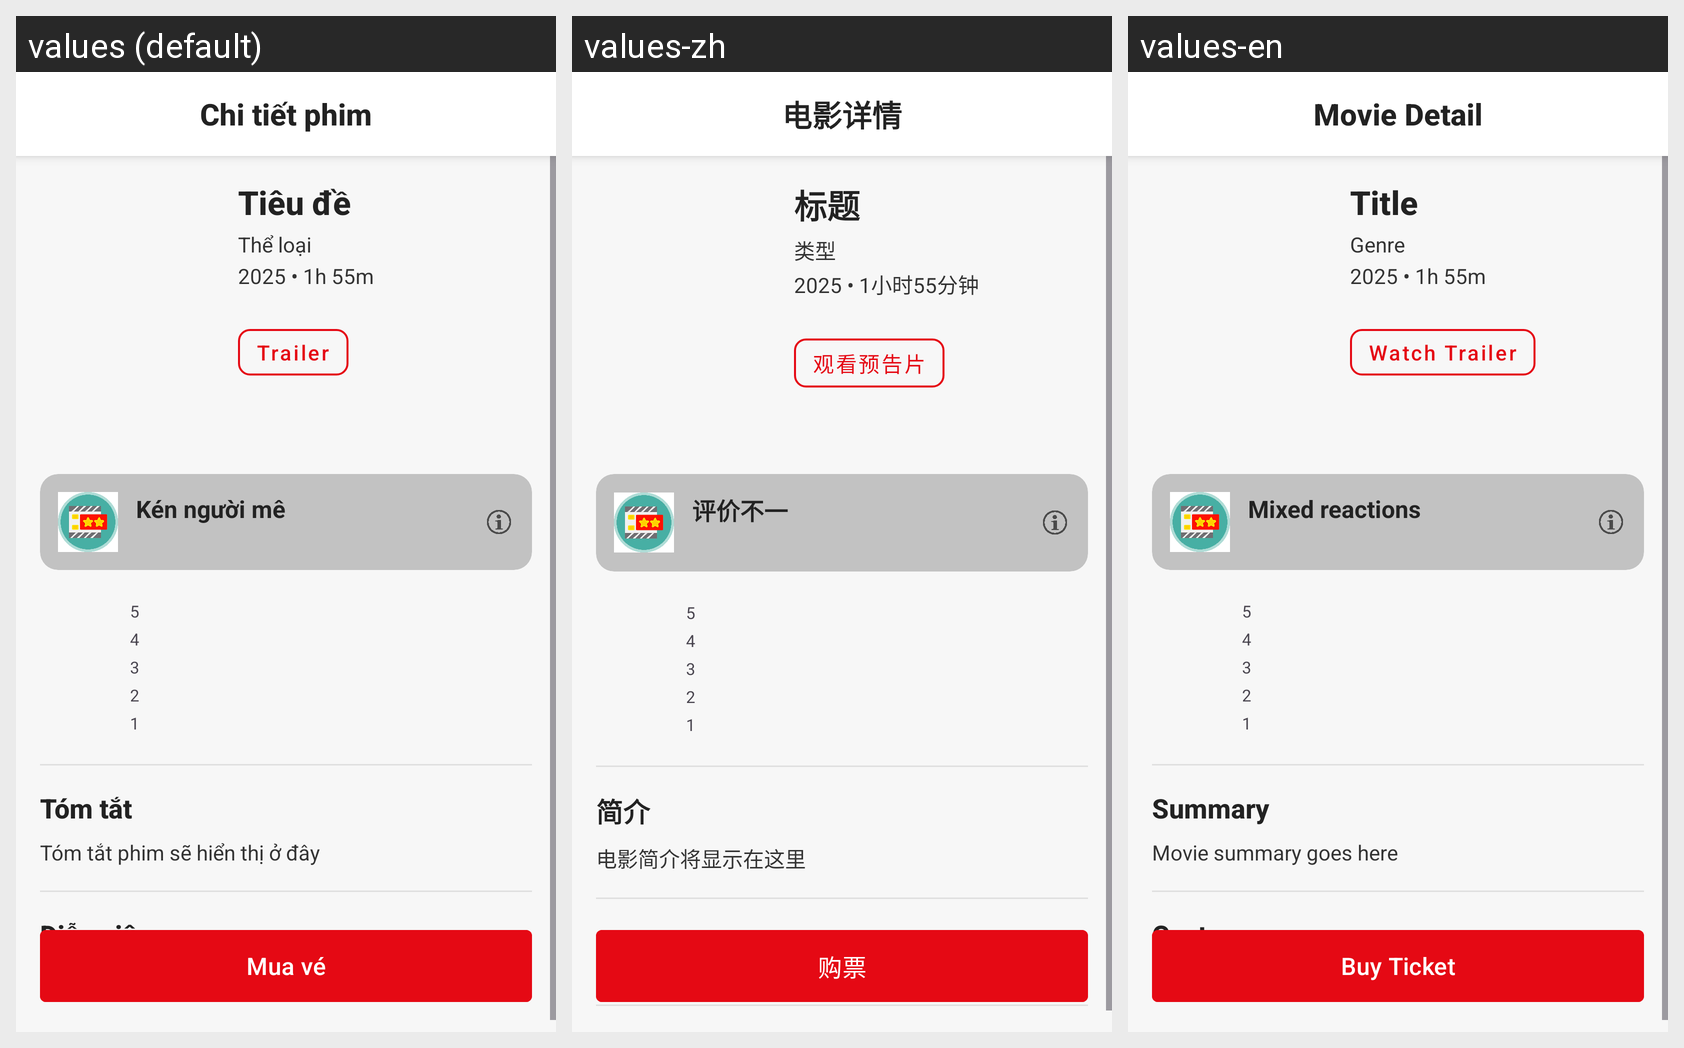

Locale-by-locale string values for the Android screen shown in this grid:
Android screen res/layout/parthome_movie_details.xml rendered under 3 locales, left to right: values (default), values-zh, values-en. Device: Nexus 5 (rendered at 1080×1920; each locale shown at half size, 540×960, under a caption strip naming it); theme Theme.App_movie_booking_ticket.
Other locales in the repository, not shown: values-ja, values-ko, values-ru.
Strings drawn on this screen, with the default value and each locale's value (text and hints the layout hard-codes, and strings that could not be matched under every locale, appear in the picture but are not listed):

movie_detail
  values: Chi tiết phim
  values-zh: 电影详情
  values-en: Movie Detail

title
  values: Tiêu đề
  values-zh: 标题
  values-en: Title

genre
  values: Thể loại
  values-zh: 类型
  values-en: Genre

year_duration
  values: 2025 • 1h 55m
  values-zh: 2025 • 1小时55分钟
  values-en: 2025 • 1h 55m

trailer_button
  values: Trailer
  values-zh: 观看预告片
  values-en: Watch Trailer

sentiment_mixed
  values: Kén người mê
  values-zh: 评价不一
  values-en: Mixed reactions

summary
  values: Tóm tắt
  values-zh: 简介
  values-en: Summary

movie_summary_placeholder
  values: Tóm tắt phim sẽ hiển thị ở đây
  values-zh: 电影简介将显示在这里
  values-en: Movie summary goes here

cast
  values: Diễn viên
  values-zh: 演员
  values-en: Cast

buy_ticket
  values: Mua vé
  values-zh: 购票
  values-en: Buy Ticket
